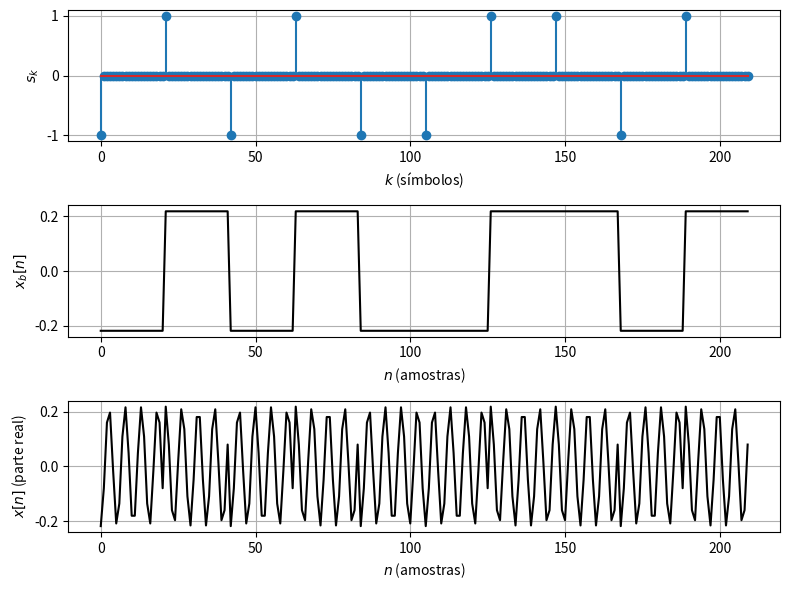
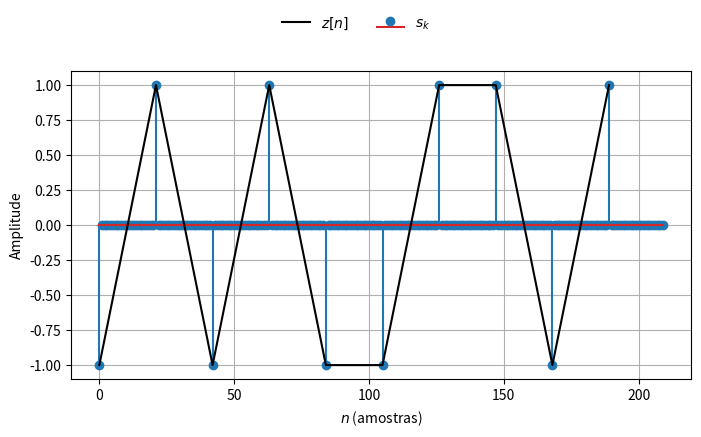

Recreate these plots in Python, in order.
# -*- coding: utf-8 -*-
"""
Created on Thu Jan 23 11:22:22 2025

@author: acamp
"""

import numpy as np
import matplotlib.pyplot as plt
#from scipy.signal import upfirdn

#%% Parâmetros de simulação
K = 10 # Número de símbolos
N = 21 # Comprimento do pulso de transmissão

# Pulso de transmissão: 1(banda passante) / 0... (banda base)
banda = 1

#%% Geração do sinal a ser transmitido
# Símbolos BPSK
s = 2*np.round(np.random.rand(K)) - 1

# Pulso de transmissão NRZ
p = np.ones(N)

# Normalizando a energia do pulso
p = p/np.linalg.norm(p)

# Geração do sinal a ser transmitido
s_up = np.zeros(K*N)
s_up[::N] = s
x = np.convolve(s_up, p)[:K*N]

if banda == 1:
    m = 4 # Índice da frequência normalizada
    xb = x
    x = xb * np.exp(1j*2*np.pi * m * np.arange(K*N) / N)
    
    # Figura
    fig,ax = plt.subplots(3,1,figsize=(8,6))
    ax[0].stem(s_up)
    ax[0].set_ylabel(r"$s_k$")
    ax[0].set_xlabel(r"$k$ (símbolos)")
    ax[0].grid()
    ax[1].plot(xb,'-k')
    ax[1].set_ylabel(r"$x_b[n]$")
    ax[1].set_xlabel(r"$n$ (amostras)")
    ax[1].grid()
    ax[2].plot(x,'-k')
    ax[2].set_ylabel(r"$x[n]$ (parte real)")
    ax[2].set_xlabel(r"$n$ (amostras)")
    ax[2].grid()
    plt.tight_layout()
    plt.show()    
else:
    # Figura
    fig,ax = plt.subplots(2,1,figsize=(8,4))
    ax[0].stem(s_up)
    ax[0].set_ylabel(r"$s_k$")
    ax[0].set_xlabel(r"$k$ (símbolos)")
    ax[0].grid()
    ax[1].plot(x,'-k')
    ax[1].set_ylabel(r"$x[n]$")
    ax[1].set_xlabel(r"$n$ (amostras)")
    ax[1].grid()
    plt.tight_layout()
    plt.show()

#%% Transmissão e recepção do sinal
# --------------------------------------------------
# Transmissão do sinal
# --------------------------------------------------

#  .........

# -------------------------------------------------
# Recepção do sinal
# -------------------------------------------------
# filtro casado
q = p[::-1]
# Saída do filtro casado
if banda == 1: 
    xb = x * np.exp(-1j*2*np.pi * m * np.arange(K*N) / N)
    z = np.convolve(xb,q)[:len(xb)]
else: 
    z = np.convolve(x,q)[:len(x)]

# Descontar o atraso do pulso NRZ (transmissão e recepção)
# Note que se o pulso é um filtro FIR de ordem N-1
atraso = int((N-1)/2)
z = z[2*atraso:]

# Figura
plt.figure(figsize=(8,4))
plt.stem(s_up, label=r'$s_k$')
plt.plot(z,'-k', label=r'$z[n]$')
plt.ylabel("Amplitude")
plt.xlabel(r"$n$ (amostras)")
plt.grid()
plt.legend(loc ='upper center',bbox_to_anchor=(0.46, 1.2), ncol=2, borderaxespad=0, frameon=False)
plt.show()

# Amostragem com período em amostras N, que é o intervalo de símbolo que nesse
# exemplo coincide com a duração do pulso (note que nem sempre será o caso)
z_k = z[::N]

# Estimação dos símbolos transmitidos
# A forma genérica é a distância euclidiana. Mas como o exemplo é simples,
# vamos manter, por enquanto, a estimação de forma simples
x_hat = np.sign(z_k)

# Número de erros
erros = sum(x_hat != s)

# Taxa de erro
ber = erros/K
